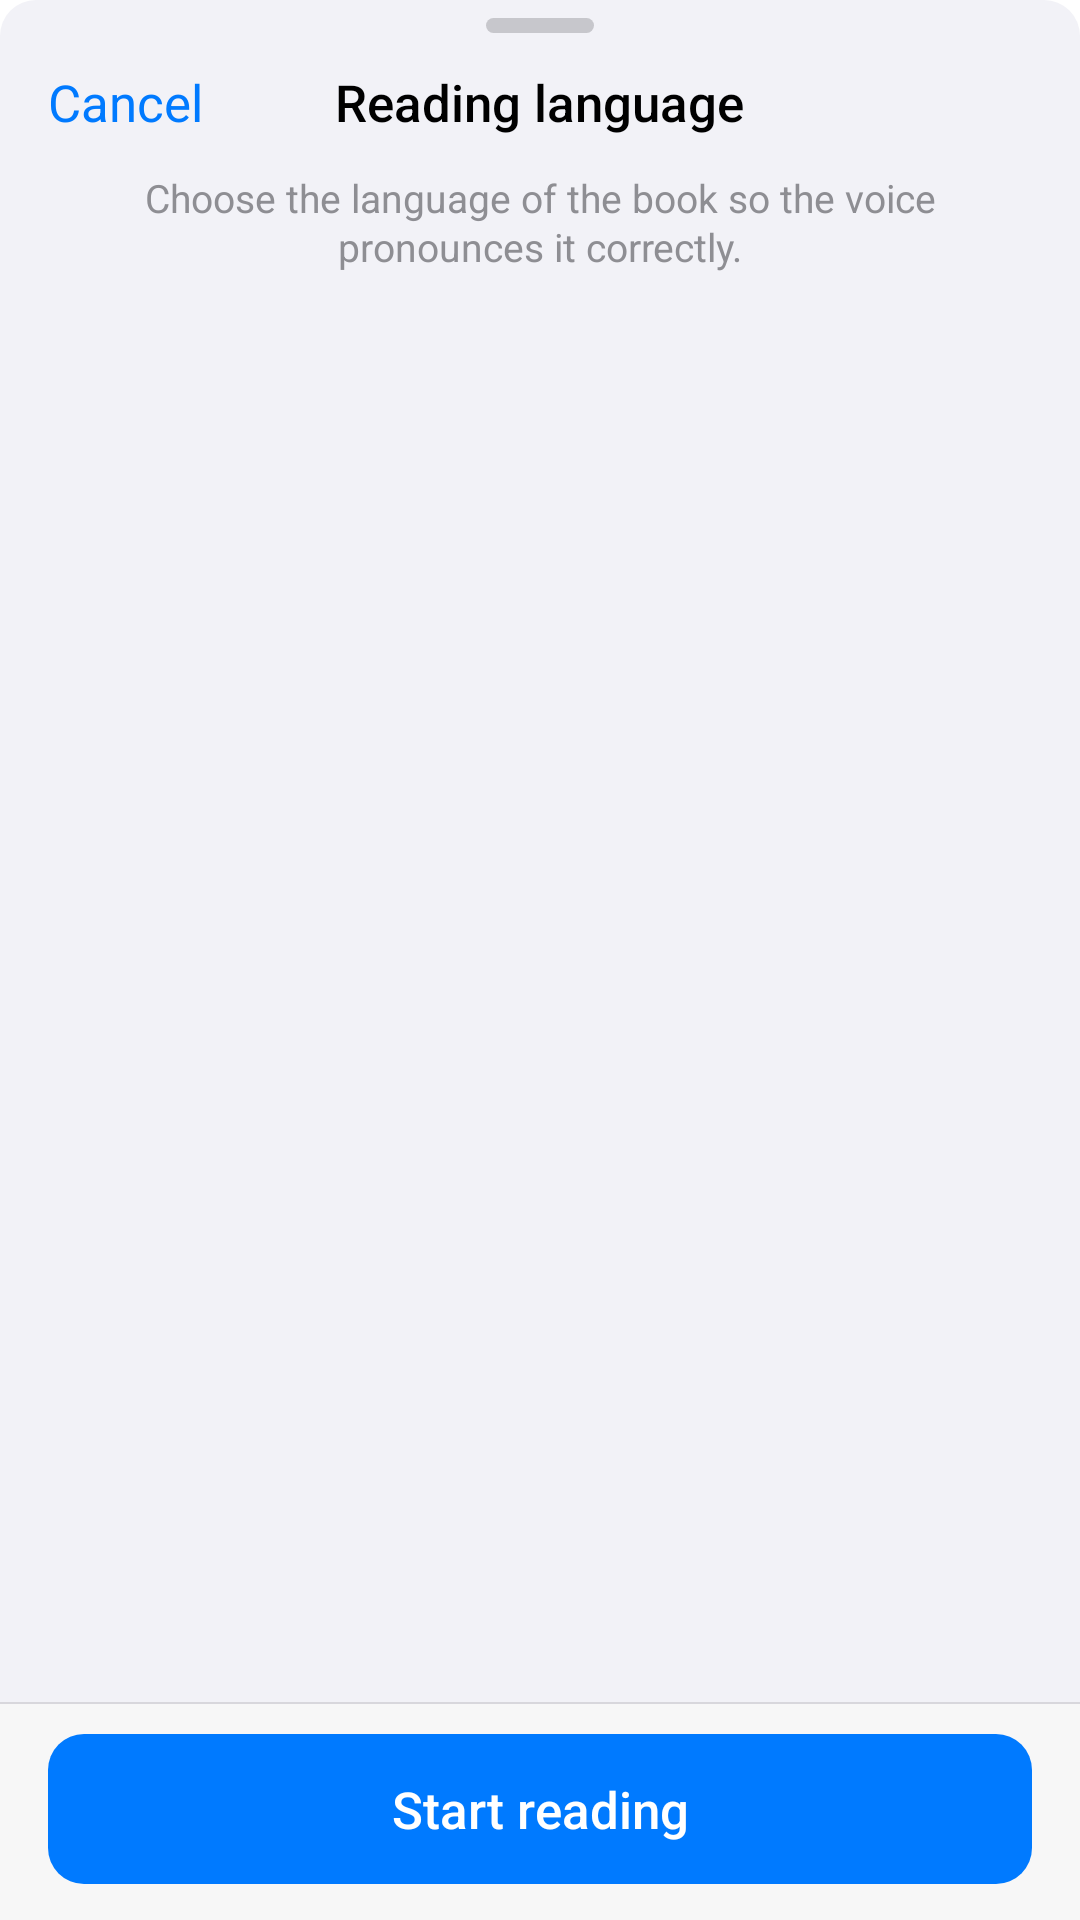

Produce the Android XML layout that renders to this screen, including the resource entries it uses.
<!-- AndroidManifest.xml: application theme Theme.Epub_reader -->
<!-- res/layout/dialog_tts_language.xml -->
<?xml version="1.0" encoding="utf-8"?>
<LinearLayout xmlns:android="http://schemas.android.com/apk/res/android"
    android:id="@+id/layoutTtsSheet"
    android:layout_width="match_parent"
    android:layout_height="match_parent"
    android:background="@drawable/bg_ios_sheet"
    android:orientation="vertical">

    
    <View
        android:layout_width="36dp"
        android:layout_height="5dp"
        android:layout_gravity="center_horizontal"
        android:layout_marginTop="6dp"
        android:background="@drawable/bg_ios_grabber" />

    <FrameLayout
        android:layout_width="match_parent"
        android:layout_height="46dp">

        <TextView
            android:id="@+id/btnTtsCancel"
            android:layout_width="wrap_content"
            android:layout_height="match_parent"
            android:layout_gravity="start"
            android:background="?attr/selectableItemBackgroundBorderless"
            android:gravity="center"
            android:paddingStart="16dp"
            android:paddingEnd="12dp"
            android:text="@string/cancel"
            android:textColor="@color/ios_blue"
            android:textSize="17sp" />

        <TextView
            android:id="@+id/tvTtsSheetTitle"
            android:layout_width="wrap_content"
            android:layout_height="wrap_content"
            android:layout_gravity="center"
            android:fontFamily="sans-serif-medium"
            android:text="@string/tts_language_title"
            android:textColor="@color/ios_label"
            android:textSize="17sp" />
    </FrameLayout>

    <TextView
        android:id="@+id/tvTtsSheetSubtitle"
        android:layout_width="match_parent"
        android:layout_height="wrap_content"
        android:gravity="center"
        android:lineSpacingExtra="1dp"
        android:paddingStart="32dp"
        android:paddingEnd="32dp"
        android:paddingBottom="2dp"
        android:text="@string/tts_language_subtitle"
        android:textColor="@color/ios_placeholder"
        android:textSize="13sp" />

    <androidx.recyclerview.widget.RecyclerView
        android:id="@+id/rvTtsLanguages"
        android:layout_width="match_parent"
        android:layout_height="0dp"
        android:layout_weight="1"
        android:clipToPadding="false"
        android:overScrollMode="never"
        android:paddingBottom="20dp" />

    <View
        android:layout_width="match_parent"
        android:layout_height="0.6dp"
        android:background="@color/ios_bar_separator" />

    <FrameLayout
        android:id="@+id/layoutTtsBottom"
        android:layout_width="match_parent"
        android:layout_height="wrap_content"
        android:background="@color/ios_bar_bg"
        android:paddingStart="16dp"
        android:paddingTop="10dp"
        android:paddingEnd="16dp"
        android:paddingBottom="12dp">

        <TextView
            android:id="@+id/btnTtsStart"
            android:layout_width="match_parent"
            android:layout_height="50dp"
            android:background="@drawable/bg_ios_button_primary"
            android:fontFamily="sans-serif-medium"
            android:gravity="center"
            android:text="@string/tts_start_reading"
            android:textColor="@color/white"
            android:textSize="17sp" />
    </FrameLayout>

</LinearLayout>
<!-- resources referenced by this layout -->
<resources>
  <color name="ios_bar_bg">#F7F7F7</color>
  <color name="ios_bar_separator">#D8D7DC</color>
  <color name="ios_blue">#007AFF</color>
  <color name="ios_label">#000000</color>
  <color name="ios_placeholder">#8E8E93</color>
  <color name="white">#FFFFFFFF</color>
  <!-- drawable bg_ios_button_primary (drawable) -->
  <?xml version="1.0" encoding="utf-8"?>
  <selector xmlns:android="http://schemas.android.com/apk/res/android">
      <item android:state_enabled="false">
          <shape android:shape="rectangle">
              <solid android:color="#B3D7FF" />
              <corners android:radius="12dp" />
          </shape>
      </item>
      <item android:state_pressed="true">
          <shape android:shape="rectangle">
              <solid android:color="#0062CC" />
              <corners android:radius="12dp" />
          </shape>
      </item>
      <item>
          <shape android:shape="rectangle">
              <solid android:color="@color/ios_blue" />
              <corners android:radius="12dp" />
          </shape>
      </item>
  </selector>
  <!-- drawable bg_ios_grabber (drawable) -->
  <?xml version="1.0" encoding="utf-8"?>
  <shape xmlns:android="http://schemas.android.com/apk/res/android"
      android:shape="rectangle">
      <solid android:color="@color/ios_grabber" />
      <corners android:radius="2.5dp" />
  </shape>
  <!-- drawable bg_ios_sheet (drawable) -->
  <?xml version="1.0" encoding="utf-8"?>
  <shape xmlns:android="http://schemas.android.com/apk/res/android"
      android:shape="rectangle">
      <solid android:color="@color/ios_grouped_bg" />
      <corners
          android:topLeftRadius="12dp"
          android:topRightRadius="12dp" />
  </shape>
  <string name="cancel">Cancel</string>
  <string name="tts_language_subtitle">Choose the language of the book so the voice pronounces it correctly.</string>
  <string name="tts_language_title">Reading language</string>
  <string name="tts_start_reading">Start reading</string>
  <style name="Theme.Epub_reader" parent="Theme.MaterialComponents.DayNight.NoActionBar" />
  <color name="ios_grabber">#C7C7CC</color>
  <color name="ios_grouped_bg">#F2F2F7</color>
</resources>
